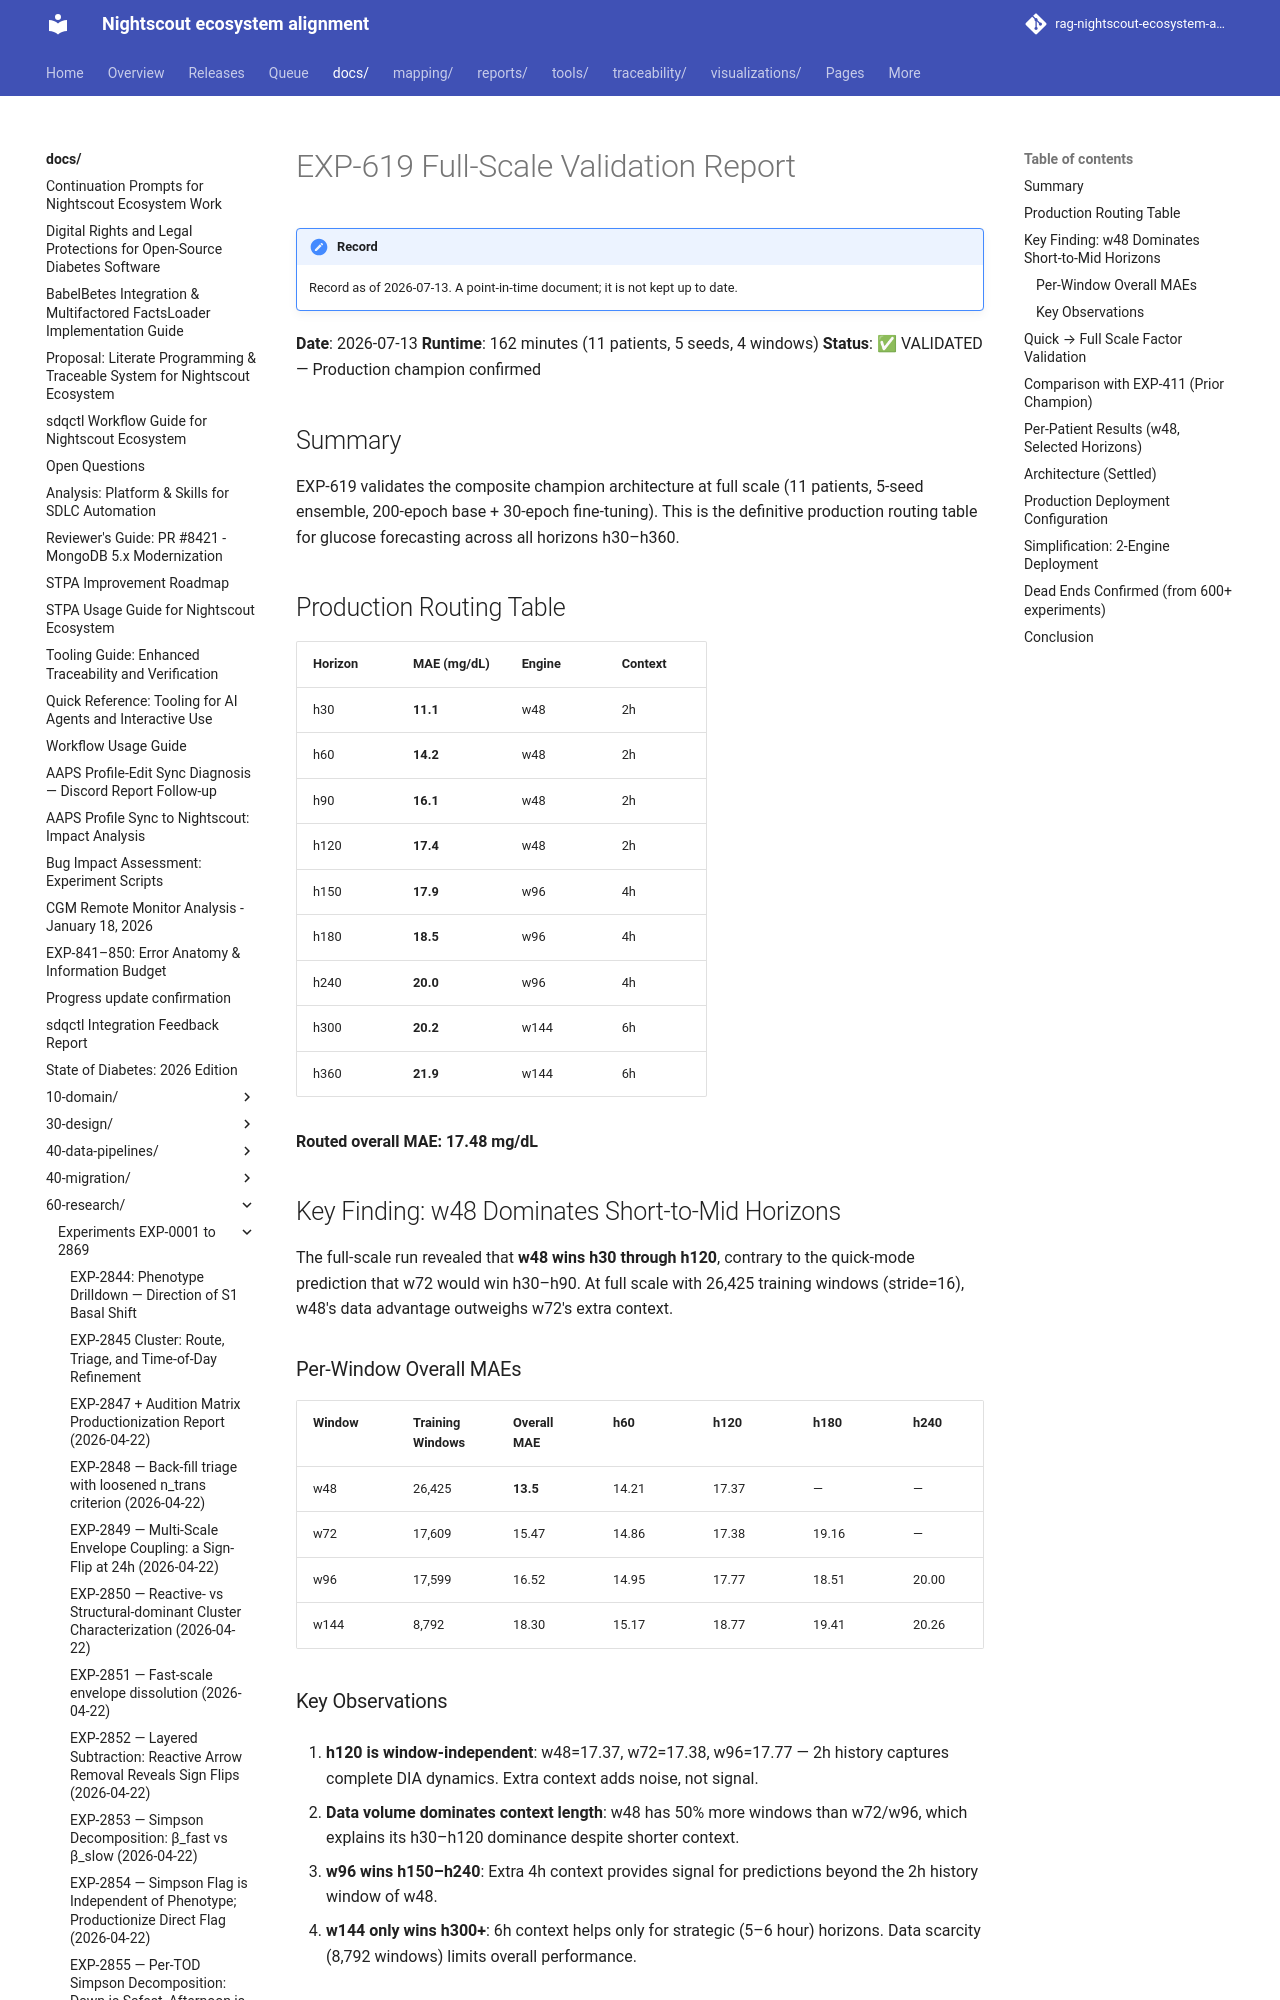

repository: bewest/rag-nightscout-ecosystem-alignment · page: docs/60-research/exp619-fullscale-validation-2026-07-13.html · generator: mkdocs

# EXP-619 Full-Scale Validation Report

**Date**: 2026-07-13
**Runtime**: 162 minutes (11 patients, 5 seeds, 4 windows)
**Status**: ✅ VALIDATED — Production champion confirmed

## Summary

EXP-619 validates the composite champion architecture at full scale (11 patients,
5-seed ensemble, 200-epoch base + 30-epoch fine-tuning). This is the definitive
production routing table for glucose forecasting across all horizons h30–h360.

## Production Routing Table

| Horizon | MAE (mg/dL) | Engine | Context |
|---------|-------------|--------|---------|
| h30     | **11.1**    | w48    | 2h      |
| h60     | **14.2**    | w48    | 2h      |
| h90     | **16.1**    | w48    | 2h      |
| h120    | **17.4**    | w48    | 2h      |
| h150    | **17.9**    | w96    | 4h      |
| h180    | **18.5**    | w96    | 4h      |
| h240    | **20.0**    | w96    | 4h      |
| h300    | **20.2**    | w144   | 6h      |
| h360    | **21.9**    | w144   | 6h      |

**Routed overall MAE: 17.48 mg/dL**

## Key Finding: w48 Dominates Short-to-Mid Horizons

The full-scale run revealed that **w48 wins h30 through h120**, contrary to the
quick-mode prediction that w72 would win h30–h90. At full scale with 26,425
training windows (stride=16), w48's data advantage outweighs w72's extra context.

### Per-Window Overall MAEs

| Window | Training Windows | Overall MAE | h60   | h120  | h180  | h240  |
|--------|-----------------|-------------|-------|-------|-------|-------|
| w48    | 26,425          | **13.5**    | 14.21 | 17.37 | —     | —     |
| w72    | 17,609          | 15.47       | 14.86 | 17.38 | 19.16 | —     |
| w96    | 17,599          | 16.52       | 14.95 | 17.77 | 18.51 | 20.00 |
| w144   | 8,792           | 18.30       | 15.17 | 18.77 | 19.41 | 20.26 |

### Key Observations

1. **h120 is window-independent**: w48=17.37, w72=17.38, w96=17.77 — 2h history
   captures complete DIA dynamics. Extra context adds noise, not signal.

2. **Data volume dominates context length**: w48 has 50% more windows than w72/w96,
   which explains its h30–h120 dominance despite shorter context.

3. **w96 wins h150–h240**: Extra 4h context provides signal for predictions
   beyond the 2h history window of w48.

4. **w144 only wins h300+**: 6h context helps only for strategic (5–6 hour) horizons.
   Data scarcity (8,792 windows) limits overall performance.
